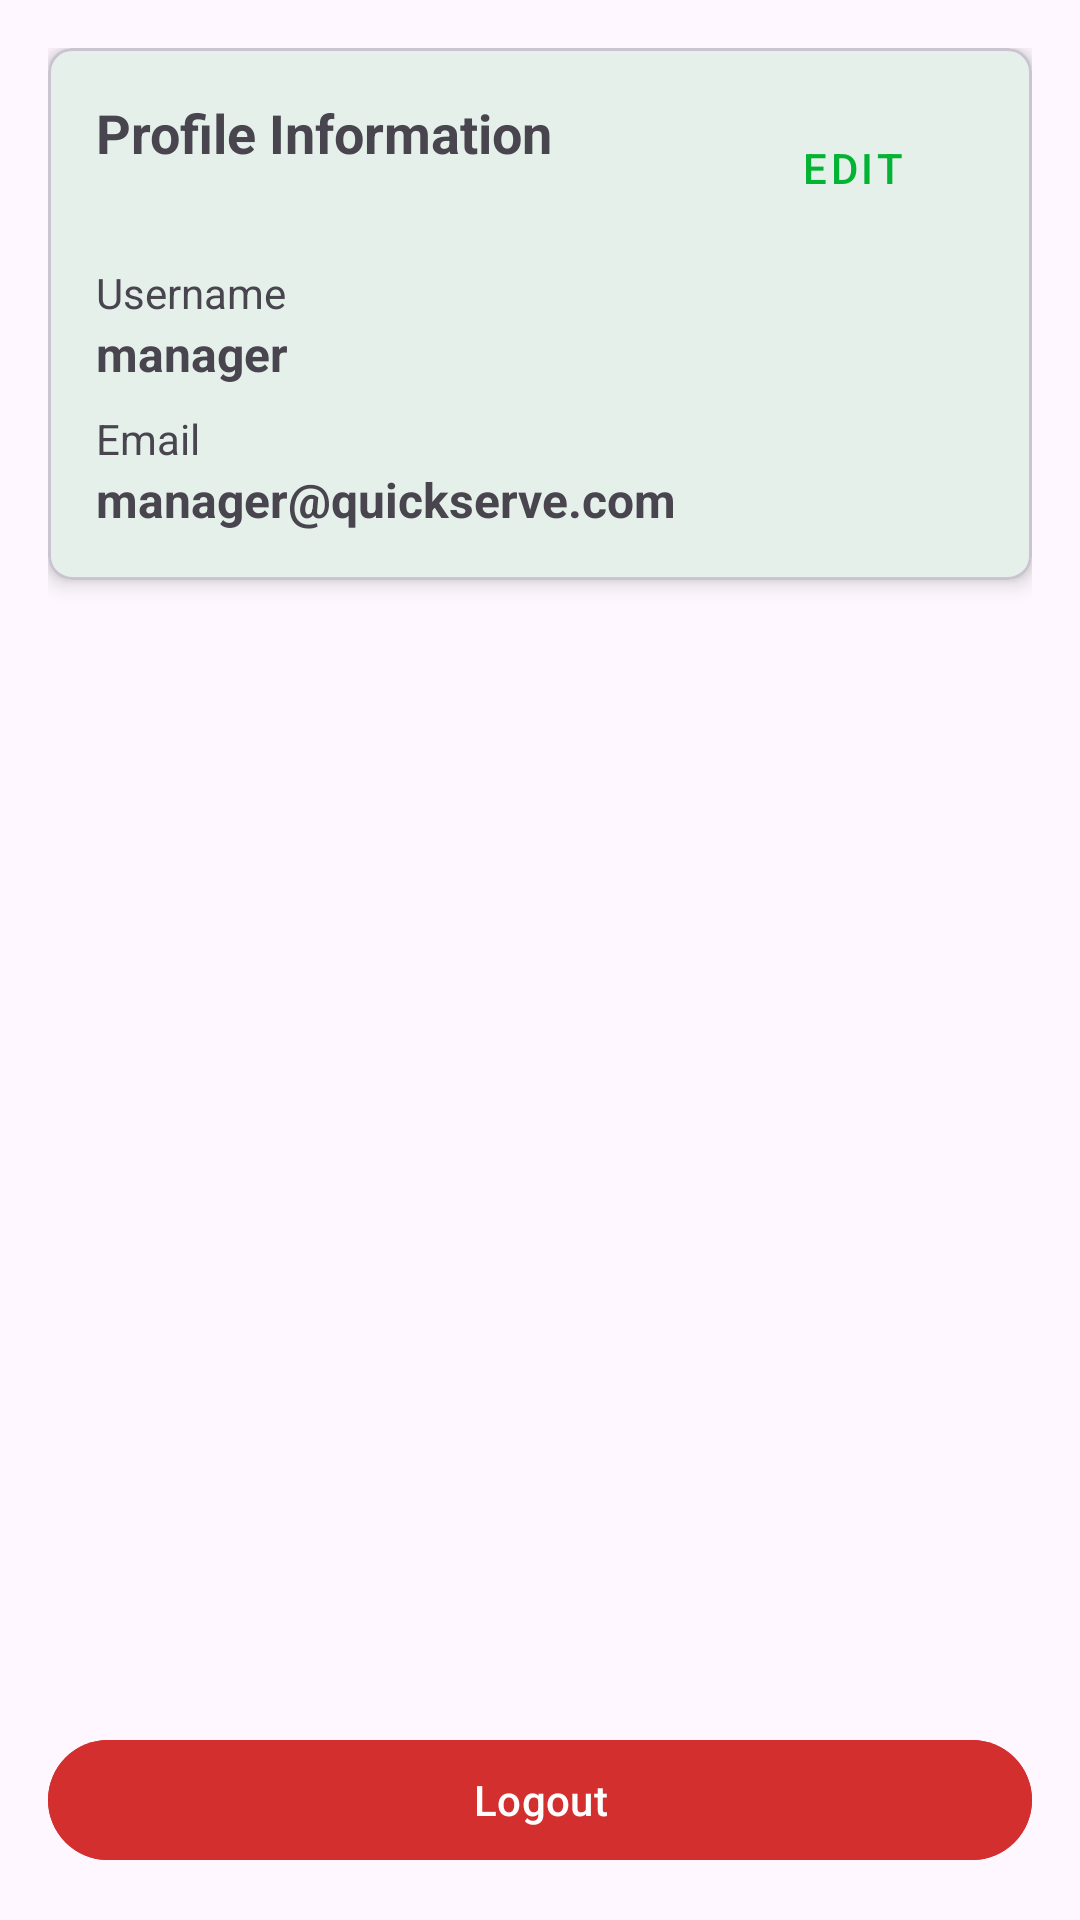

Android layout source for this screen:
<!-- AndroidManifest.xml: application theme Theme.QuickServe -->
<!-- res/layout/fragment_settings.xml -->
<?xml version="1.0" encoding="utf-8"?>
<LinearLayout xmlns:android="http://schemas.android.com/apk/res/android"
    xmlns:app="http://schemas.android.com/apk/res-auto"
    xmlns:tools="http://schemas.android.com/tools"
    android:layout_width="match_parent"
    android:layout_height="match_parent"
    android:orientation="vertical"
    android:padding="16dp"
    tools:context=".SettingsFragment">

    <com.google.android.material.card.MaterialCardView
        android:layout_width="match_parent"
        android:layout_height="wrap_content"
        app:cardCornerRadius="8dp"
        app:cardElevation="4dp">

        <LinearLayout
            android:layout_width="match_parent"
            android:layout_height="wrap_content"
            android:orientation="vertical"
            android:padding="16dp">

            <RelativeLayout
                android:layout_width="match_parent"
                android:layout_height="wrap_content">

                <TextView
                    android:layout_width="wrap_content"
                    android:layout_height="wrap_content"
                    android:layout_alignParentStart="true"
                    android:text="Profile Information"
                    android:textSize="18sp"
                    android:textStyle="bold" />

                <Button
                    android:id="@+id/btn_edit_profile"
                    style="@style/Widget.MaterialComponents.Button.TextButton"
                    android:layout_width="wrap_content"
                    android:layout_height="wrap_content"
                    android:layout_alignParentEnd="true"
                    android:layout_centerVertical="true"
                    android:text="Edit" />

            </RelativeLayout>

            <TextView
                android:layout_width="wrap_content"
                android:layout_height="wrap_content"
                android:layout_marginTop="8dp"
                android:text="Username" />

            <TextView
                android:id="@+id/tv_username"
                android:layout_width="match_parent"
                android:layout_height="wrap_content"
                android:layout_marginBottom="8dp"
                android:text="manager"
                android:textSize="16sp"
                android:textStyle="bold" />

            <TextView
                android:layout_width="wrap_content"
                android:layout_height="wrap_content"
                android:text="Email" />

            <TextView
                android:id="@+id/tv_email"
                android:layout_width="match_parent"
                android:layout_height="wrap_content"
                android:text="manager@quickserve.com"
                android:textSize="16sp"
                android:textStyle="bold" />

        </LinearLayout>
    </com.google.android.material.card.MaterialCardView>

    <Space
        android:layout_width="match_parent"
        android:layout_height="0dp"
        android:layout_weight="1" />

    <Button
        android:id="@+id/btn_logout"
        android:layout_width="match_parent"
        android:layout_height="wrap_content"
        android:backgroundTint="#D32F2F"
        android:text="Logout"
        android:textColor="@color/white" />

</LinearLayout>
<!-- resources referenced by this layout -->
<resources>
  <color name="white">#FFFFFFFF</color>
  <style name="Theme.QuickServe" parent="Base.Theme.QuickServe" />
  <style name="Base.Theme.QuickServe" parent="Theme.Material3.DayNight.NoActionBar">
          <item name="colorPrimary">@color/primary</item>
          <item name="colorPrimaryDark">@color/primary_dark</item>
          <item name="colorAccent">@color/accent</item>
          <item name="android:statusBarColor">@color/primary</item>
      </style>
  <color name="primary">#03b333</color>
  <color name="primary_dark">#028a28</color>
  <color name="accent">#FFC107</color>
</resources>
